Dataset: oil_palm_fruit (GitHub, Hartinidamanik/OilPalm_Research). Classes: overripe, ripe, underripe, unripe.

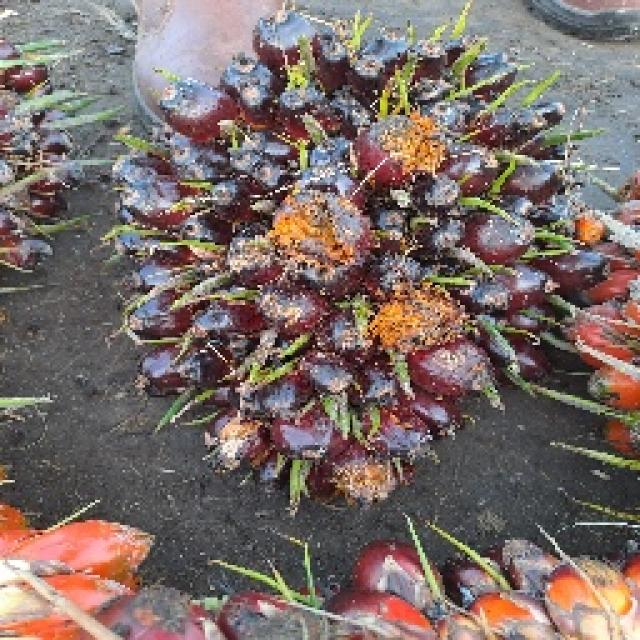
Label: unripe

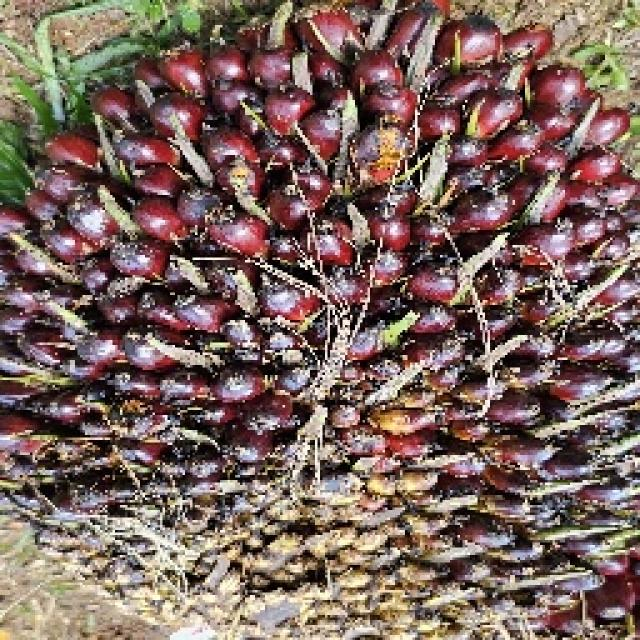
Label: unripe

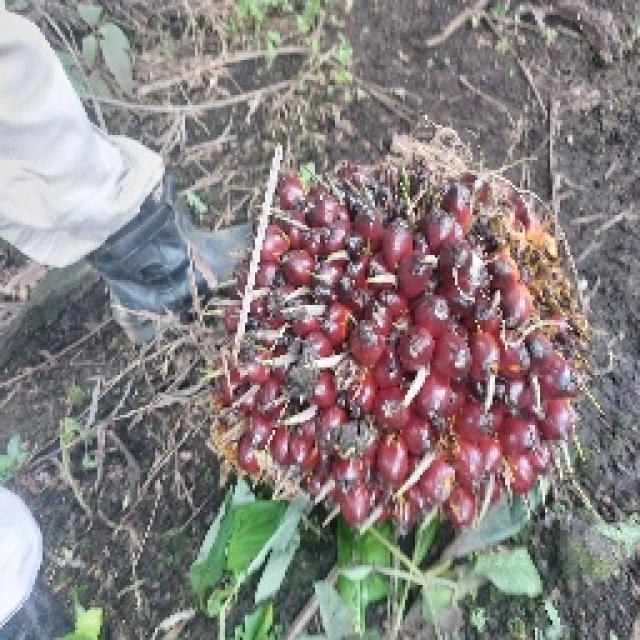
Label: underripe

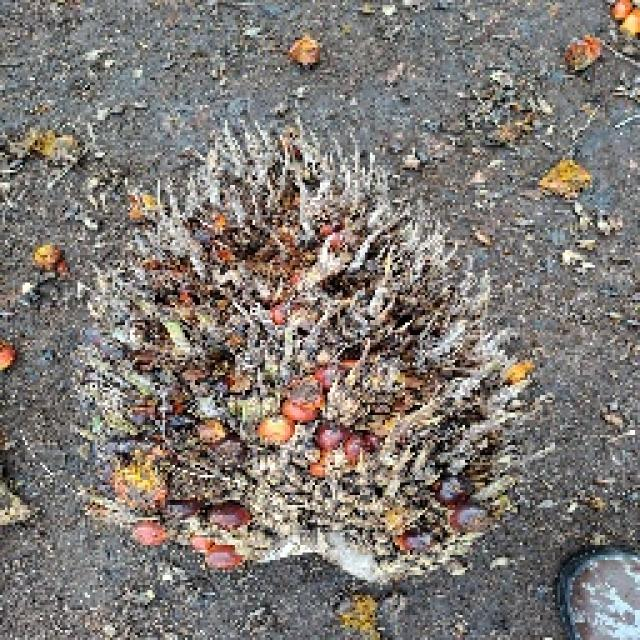
Label: overripe

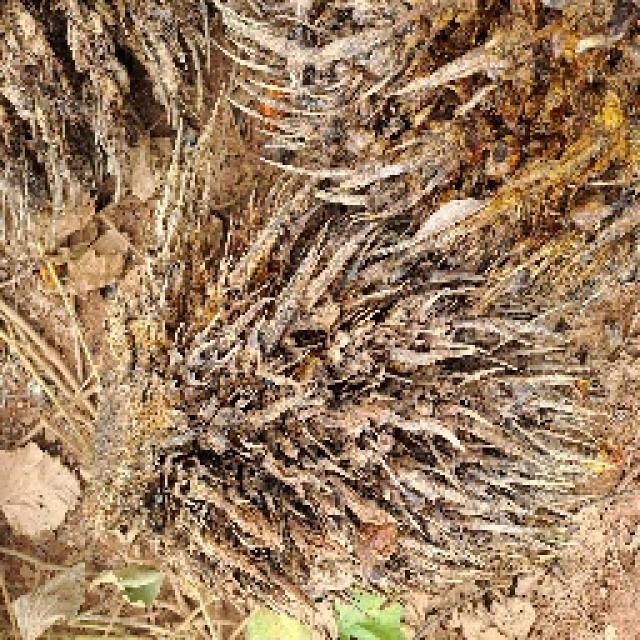
Label: overripe

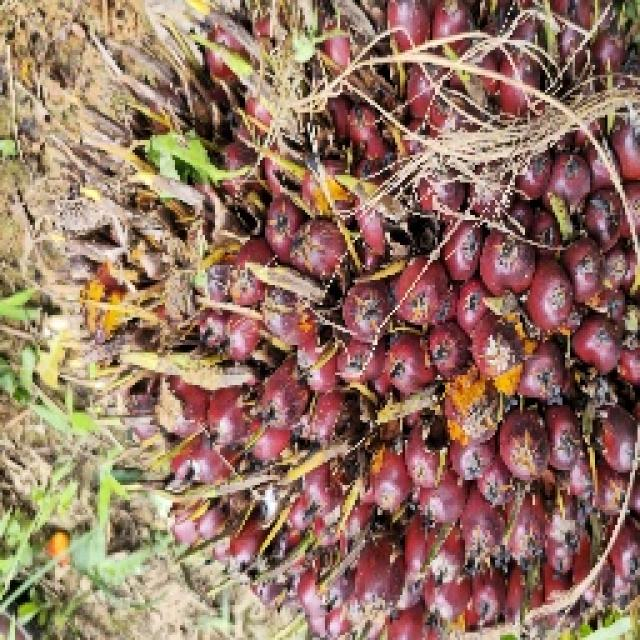
Label: ripe
